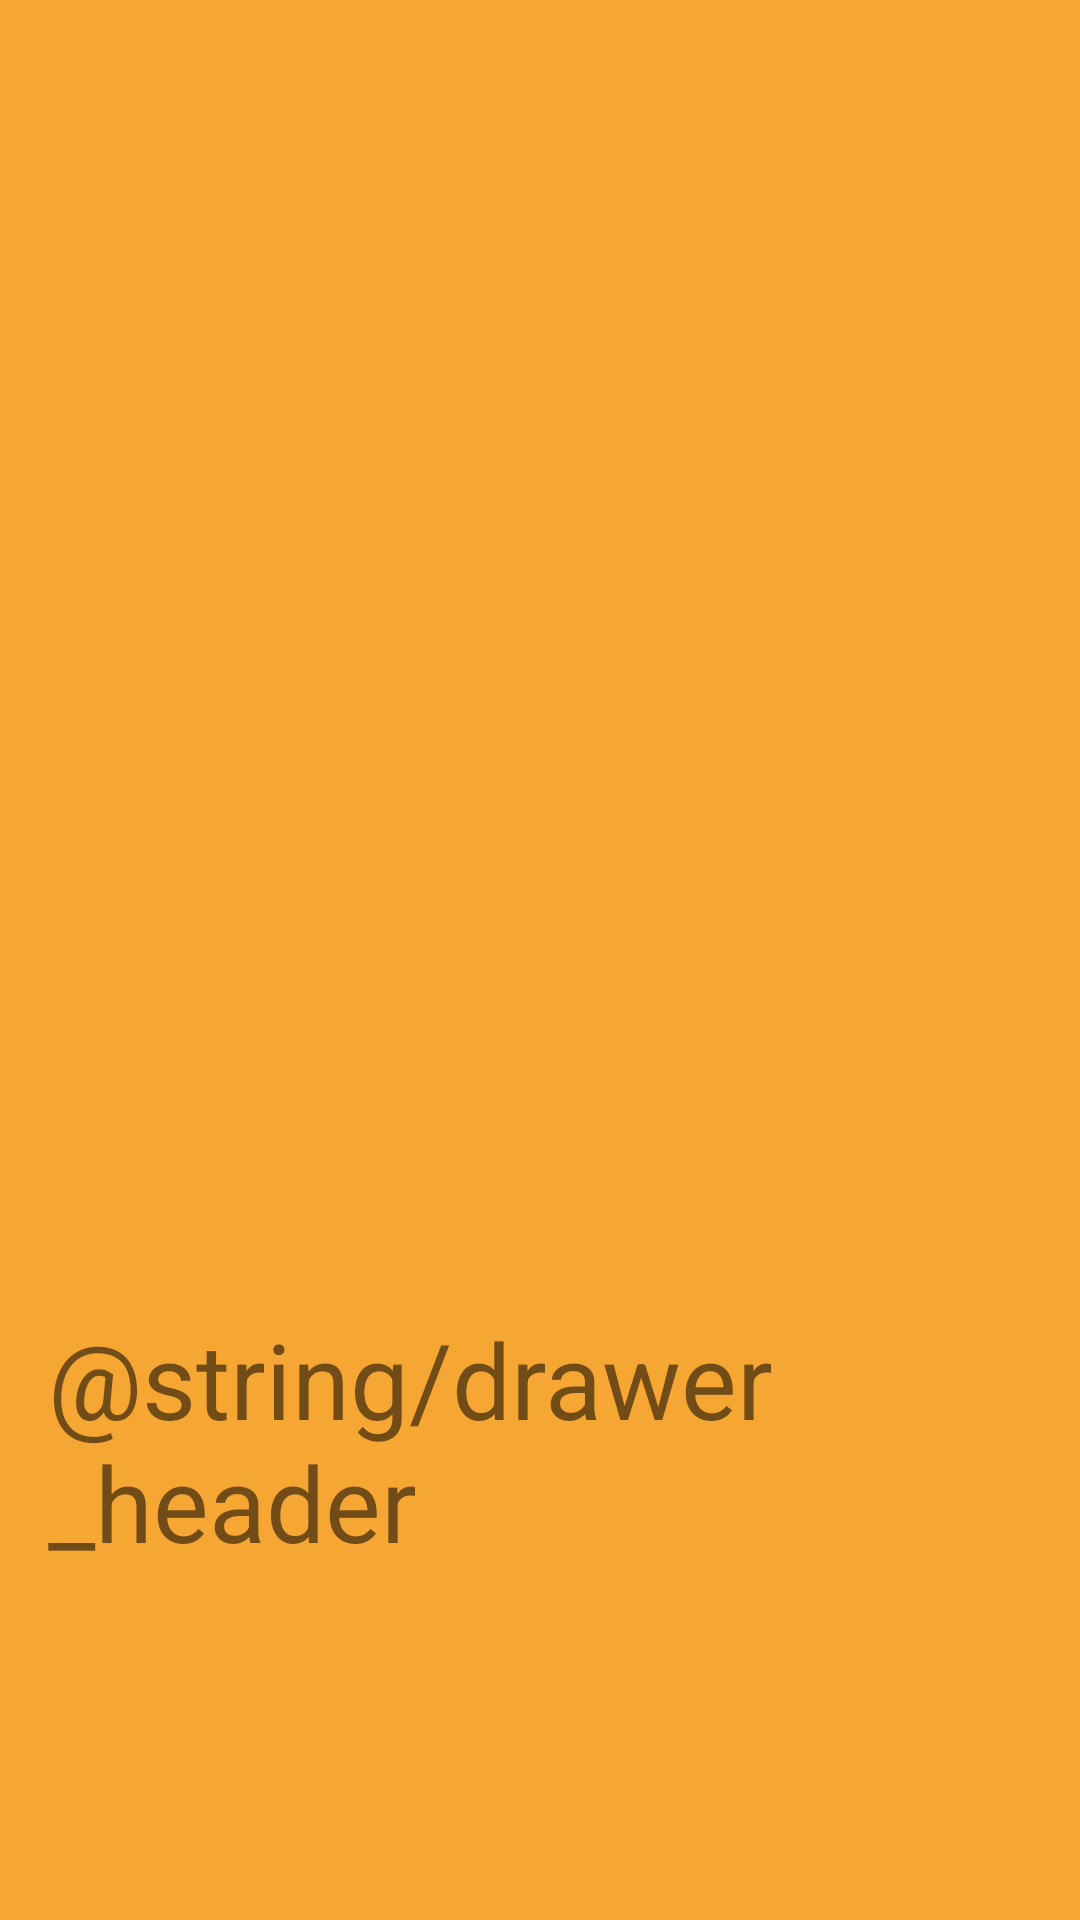

Write the Android layout XML for this screen, with the resource values it uses.
<!-- AndroidManifest.xml: application theme Theme.MyNoteOrganizer -->
<!-- res/layout/nav_header_main.xml -->
<?xml version="1.0" encoding="utf-8"?>
<LinearLayout
    xmlns:android="http://schemas.android.com/apk/res/android"
    android:layout_width="match_parent"
    android:layout_height="176dp"
    android:background="@color/orange_light"
    android:gravity="bottom"
    android:orientation="vertical"
    android:padding="16dp" >

    <TextView
        android:layout_width="wrap_content"
        android:layout_height="wrap_content"
        android:text="@string/drawer_header"
        android:textSize="35sp" />

    <ImageView
        android:layout_width="100dp"
        android:layout_height="100dp"
        android:contentDescription="@string/drawer_header"
        android:src="@drawable/ic_baseline_note_add_24" />

</LinearLayout>
<!-- resources referenced by this layout -->
<resources>
  <color name="orange_light">#F6A733</color>
  <style name="Theme.MyNoteOrganizer" parent="Theme.MaterialComponents.DayNight.DarkActionBar">
          
          <item name="colorPrimary">@color/purple_500</item>
          <item name="colorPrimaryVariant">@color/purple_700</item>
          <item name="colorOnPrimary">@color/white</item>
          
          <item name="colorSecondary">@color/teal_200</item>
          <item name="colorSecondaryVariant">@color/teal_700</item>
          <item name="colorOnSecondary">@color/black</item>
          
          <item name="android:statusBarColor" tools:targetApi="l">?attr/colorPrimaryVariant</item>
          
      </style>
  <color name="purple_500">#FF6200EE</color>
  <color name="purple_700">#FF3700B3</color>
  <color name="white">#FFFFFFFF</color>
  <color name="teal_200">#FF03DAC5</color>
  <color name="teal_700">#FF018786</color>
  <color name="black">#FF000000</color>
</resources>
